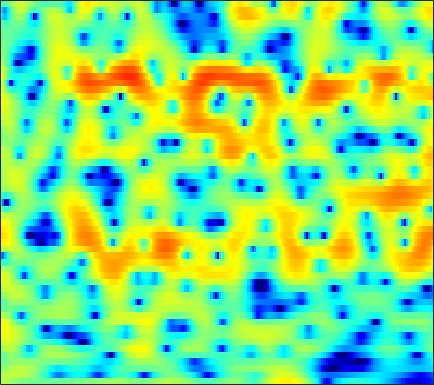

Values plotted in this chart, from the file beside it:
2.678, 2.4101, 2.0397, 1.6522, 1.3682, 1.0037, 0.64686, 0.41109, 0.13505, -0.092406, -0.27657, -0.38871, -0.49523, -0.56189, -0.60176, -0.67787, -0.73771, -0.77434, -0.82806, -0.88932, -0.94647, -0.98157, -1.0038, -1.0357
1.769, 1.988, 2.225, 2.4, 2.493, 2.569, 2.591, 2.571, 2.5, 2.374, 2.195, 2.02, 1.728, 1.369, 1.051, 0.5508, -0.04238, -0.5589, -1.347, -2.269, -3.345, -4.258, -5.634, -7.172
-0.2196, 0.309, 0.8991, 1.373, 1.659, 1.957, 2.169, 2.273, 2.346, 2.348, 2.281, 2.18, 1.988, 1.723, 1.479, 1.078, 0.5915, 0.1682, -0.4805, -1.231, -2.084, -2.788, -3.789, -4.8
-1.536, -1.05, -0.4839, -0.02124, 0.2553, 0.5397, 0.7188, 0.795, 0.8198, 0.7821, 0.7007, 0.6261, 0.5118, 0.422, 0.3613, 0.2926, 0.2327, 0.1891, 0.1257, 0.04362, -0.0574, -0.1424, -0.2671, -0.3871
-2.159, -1.256, -0.3287, 0.2723, 0.5327, 0.6386, 0.4682, 0.162, -0.4814, -1.382, -2.453, -3.285, -4.176, -4.461, -4.169, -3.306, -2.235, -1.451, -0.5297, 0.2222, 0.8061, 1.143, 1.471, 1.69
0.6088, 1.318, 2.014, 2.4, 2.486, 2.332, 1.856, 1.27, 0.1549, -1.388, -3.447, -5.357, -7.986, -8.944, -7.804, -5.458, -3.436, -2.232, -1.001, -0.1136, 0.5033, 0.823, 1.083, 1.183
3.207, 3.37, 3.506, 3.523, 3.441, 3.205, 2.822, 2.437, 1.829, 1.138, 0.4022, -0.1342, -0.7744, -1.285, -1.575, -1.848, -2.031, -2.14, -2.29, -2.458, -2.659, -2.828, -3.098, -3.427
4.297, 4.339, 4.31, 4.193, 4.038, 3.751, 3.371, 3.027, 2.498, 1.909, 1.263, 0.751, 0.003833, -0.8089, -1.48, -2.472, -3.603, -4.544, -5.909, -7.319, -8.546, -9.152, -9.488, -9.451
4.882, 4.875, 4.732, 4.447, 4.149, 3.663, 3.108, 2.664, 2.056, 1.451, 0.8665, 0.4302, -0.178, -0.8725, -1.511, -2.576, -4.006, -5.392, -7.903, -11.57, -17.07, -20.06, -15.64, -11.8
4.68, 4.542, 4.156, 3.514, 2.857, 1.738, 0.3581, -0.7879, -2.285, -3.306, -3.444, -3.044, -2.307, -1.624, -1.265, -1.038, -1.089, -1.28, -1.651, -2.08, -2.41, -2.526, -2.428, -2.148
1.885, 1.829, 1.532, 0.9346, 0.2324, -1.142, -3.16, -5.241, -9.081, -13.25, -11.24, -8.095, -4.98, -2.898, -1.807, -0.7695, -0.07764, 0.2794, 0.613, 0.8239, 0.985, 1.093, 1.239, 1.385
-2.034, -1.462, -0.924, -0.665, -0.6404, -0.8268, -1.211, -1.541, -1.942, -2.158, -2.104, -1.905, -1.493, -1.011, -0.6803, -0.3105, -0.02333, 0.1406, 0.3106, 0.461, 0.6128, 0.7292, 0.8922, 1.071
-3.923, -2.511, -1.142, -0.2065, 0.2779, 0.7157, 0.9577, 1.025, 1.029, 0.9749, 0.879, 0.7892, 0.6288, 0.4136, 0.2122, -0.1119, -0.4965, -0.7994, -1.198, -1.5, -1.63, -1.567, -1.288, -0.8406
-0.6511, 0.1697, 1.081, 1.77, 2.134, 2.459, 2.623, 2.655, 2.586, 2.405, 2.117, 1.835, 1.35, 0.7126, 0.1151, -0.8932, -2.2, -3.428, -5.46, -7.879, -9.772, -9.605, -7.548, -5.193
2.316, 2.59, 2.86, 3.014, 3.049, 2.97, 2.779, 2.576, 2.24, 1.843, 1.401, 1.046, 0.5186, -0.08391, -0.6227, -1.528, -2.754, -3.93, -5.912, -8.342, -10.23, -10.07, -7.989, -5.714
3.848, 3.812, 3.644, 3.328, 2.991, 2.41, 1.657, 0.9962, 0.04369, -0.8732, -1.588, -1.909, -2.017, -1.891, -1.751, -1.603, -1.562, -1.627, -1.779, -1.925, -2.013, -1.966, -1.78, -1.539
4.268, 4.024, 3.59, 2.971, 2.372, 1.343, -0.07068, -1.47, -3.96, -7.554, -12.46, -13.81, -9.517, -5.808, -3.918, -2.116, -0.8731, -0.2134, 0.4106, 0.8255, 1.091, 1.206, 1.246, 1.155
2.247, 1.9, 1.487, 1.077, 0.6943, 0.04421, -0.8486, -1.715, -3.192, -4.855, -6.172, -6.388, -5.448, -3.873, -2.71, -1.36, -0.3199, 0.3146, 0.9659, 1.429, 1.753, 1.905, 1.979, 1.91
-3.385, -3.887, -3.465, -2.428, -1.692, -1.021, -0.6512, -0.571, -0.6526, -0.82, -0.9712, -1.027, -0.9686, -0.7705, -0.5382, -0.2128, 0.1294, 0.3687, 0.6734, 0.9616, 1.191, 1.343, 1.51, 1.619
-10.18, -12, -6.987, -3.337, -1.559, -0.04488, 0.7782, 1.085, 1.23, 1.136, 0.8816, 0.6378, 0.2778, -0.0939, -0.3609, -0.6853, -0.9079, -1.021, -1.071, -0.9794, -0.7534, -0.5387, -0.1528, 0.286
2.396, 2.196, 2.247, 2.538, 2.735, 2.879, 2.812, 2.591, 2.077, 1.326, 0.3869, -0.4006, -1.536, -2.709, -3.608, -4.785, -5.898, -6.583, -7.189, -7.23, -6.678, -6.022, -5.129, -4.222
5.824, 5.76, 5.548, 5.215, 4.862, 4.195, 3.304, 2.448, 1.011, -0.7688, -2.883, -4.661, -7.13, -9.492, -11.07, -13.02, -15.62, -18.54, -24.98, -23.68, -17.75, -15.02, -13.14, -12.52
6.71, 6.616, 6.296, 5.74, 5.186, 4.196, 2.874, 1.639, -0.4201, -3.063, -6.577, -10.04, -16.96, -32.68, -24.86, -19.3, -18.05, -17.97, -18.15, -17.71, -16.59, -15.71, -14.97, -15.07
6.422, 6.229, 5.833, 5.251, 4.677, 3.732, 2.527, 1.447, -0.2498, -2.298, -4.654, -6.583, -9.118, -11.14, -12.07, -12.81, -13.12, -13.43, -13.72, -13.93, -13.82, -13.53, -12.74, -11.55
5.401, 5.157, 4.772, 4.302, 3.871, 3.224, 2.454, 1.791, 0.7643, -0.3973, -1.674, -2.688, -4.047, -5.404, -6.418, -7.799, -9.242, -10.49, -12.52, -15.13, -18.12, -18.94, -16.01, -12.1
3.214, 2.913, 2.55, 2.29, 2.151, 1.998, 1.827, 1.651, 1.321, 0.8688, 0.2867, -0.2378, -1.048, -1.982, -2.769, -3.935, -5.301, -6.471, -8.328, -10.46, -12.46, -12.9, -11.11, -8.165
-1.551, -2.409, -3.166, -3.09, -2.504, -1.473, -0.4928, 0.09024, 0.6407, 0.9082, 0.9261, 0.8004, 0.4601, -0.03062, -0.4776, -1.165, -1.911, -2.474, -3.152, -3.656, -3.847, -3.72, -3.157, -2.233
-6.84, -10.38, -21.91, -16.01, -9.574, -5.133, -2.509, -1.187, 0.004208, 0.7093, 1.043, 1.098, 0.967, 0.6453, 0.3131, -0.1922, -0.7202, -1.086, -1.466, -1.68, -1.666, -1.486, -1.045, -0.3965
-3.205, -3.72, -4.043, -3.618, -2.809, -1.526, -0.2916, 0.4667, 1.2, 1.628, 1.754, 1.665, 1.327, 0.7533, 0.1967, -0.6743, -1.602, -2.273, -3.004, -3.385, -3.325, -3.019, -2.344, -1.459
0.07236, 0.3523, 0.7449, 1.171, 1.528, 2.008, 2.433, 2.68, 2.86, 2.834, 2.567, 2.197, 1.44, 0.3692, -0.6684, -2.441, -4.673, -6.706, -9.736, -11.75, -10.86, -9.137, -6.897, -5.004
1.073, 1.629, 2.245, 2.759, 3.059, 3.384, 3.572, 3.622, 3.553, 3.295, 2.824, 2.309, 1.375, 0.1083, -1.105, -3.129, -5.799, -8.323, -12.44, -15.75, -14.62, -12.74, -10.66, -9.083
1.056, 1.73, 2.46, 3.001, 3.301, 3.55, 3.66, 3.648, 3.514, 3.242, 2.819, 2.387, 1.647, 0.6821, -0.1926, -1.568, -3.179, -4.492, -6.283, -7.989, -9.617, -10.87, -12.93, -15.49
0.9381, 1.633, 2.329, 2.76, 2.958, 3.046, 3.006, 2.916, 2.745, 2.556, 2.341, 2.157, 1.825, 1.373, 0.924, 0.1673, -0.783, -1.611, -2.901, -4.414, -6.208, -7.793, -10.36, -13.1
1.274, 1.893, 2.358, 2.465, 2.316, 1.887, 1.238, 0.7265, 0.214, 0.09508, 0.3801, 0.7573, 1.268, 1.632, 1.758, 1.691, 1.379, 0.9617, 0.1923, -0.8187, -2.021, -3, -4.34, -5.546
2.302, 2.679, 2.789, 2.43, 1.779, 0.3407, -1.987, -4.546, -9.22, -9.843, -5.171, -2.487, -0.01252, 1.568, 2.344, 2.954, 3.154, 3.072, 2.694, 2.031, 1.084, 0.1751, -1.29, -3.161
1.994, 2.143, 2.086, 1.652, 1.071, -0.1476, -1.848, -3.382, -5.195, -5.358, -3.723, -2.188, -0.3891, 0.9859, 1.747, 2.458, 2.832, 2.93, 2.811, 2.414, 1.73, 1.003, -0.268, -1.935
0.4872, 0.7063, 0.8243, 0.7199, 0.518, 0.08213, -0.4689, -0.8993, -1.324, -1.493, -1.334, -1.059, -0.5463, 0.04532, 0.487, 1.004, 1.424, 1.632, 1.741, 1.639, 1.328, 0.976, 0.3453, -0.4182
-0.7573, -0.09818, 0.4989, 0.8007, 0.8152, 0.6413, 0.2575, -0.1194, -0.7117, -1.3, -1.768, -1.956, -1.909, -1.506, -1.023, -0.272, 0.4657, 0.927, 1.394, 1.659, 1.71, 1.618, 1.333, 0.8943
-0.6155, 0.5203, 1.501, 1.968, 2.029, 1.756, 1.104, 0.3693, -0.9845, -2.798, -5.082, -6.799, -7.748, -6.186, -4.364, -2.107, -0.3739, 0.6346, 1.626, 2.276, 2.613, 2.662, 2.492, 2.06
1.541, 2.151, 2.675, 2.839, 2.74, 2.283, 1.445, 0.5297, -1.126, -3.451, -6.691, -9.819, -12.35, -8.942, -6.05, -3.181, -1.155, 0.008802, 1.135, 1.887, 2.313, 2.431, 2.331, 1.914
2.911, 3.042, 3.059, 2.881, 2.614, 2.075, 1.31, 0.5986, -0.4935, -1.69, -2.831, -3.511, -3.948, -3.786, -3.353, -2.535, -1.641, -0.9914, -0.2086, 0.3971, 0.802, 0.973, 0.9827, 0.7291
3.863, 3.784, 3.556, 3.187, 2.808, 2.179, 1.425, 0.7879, -0.139, -1.076, -1.979, -2.587, -3.216, -3.567, -3.632, -3.388, -2.864, -2.382, -1.657, -0.9563, -0.3656, -0.04026, 0.2021, 0.2145
4.77, 4.51, 4.047, 3.462, 2.948, 2.177, 1.316, 0.6054, -0.4537, -1.66, -3.008, -4.096, -5.614, -6.941, -7.497, -7.398, -6.329, -5.245, -3.807, -2.451, -1.297, -0.6014, 0.1158, 0.5569
4.964, 4.37, 3.436, 2.429, 1.689, 0.7721, -0.09828, -0.7505, -1.731, -3.01, -4.76, -6.484, -9.713, -15.14, -23.9, -20.43, -12.71, -9.588, -6.625, -4.388, -2.564, -1.379, -0.06014, 0.9683
4.264, 2.944, 0.8431, -1.423, -2.838, -3.87, -3.92, -3.762, -3.697, -4.017, -4.833, -5.788, -7.472, -9.325, -10.35, -10.96, -10.69, -10.01, -8.707, -6.849, -4.536, -2.768, -0.6574, 1.05
4.136, 2.109, -1.579, -7.389, -15.72, -16.8, -8.826, -6.346, -4.673, -3.949, -3.8, -4.014, -4.578, -5.412, -6.231, -7.79, -10.15, -13.2, -23.16, -15.03, -7.416, -3.923, -0.63, 1.613
4.808, 3.286, 0.9902, -1.397, -2.927, -4.24, -4.63, -4.593, -4.339, -4.098, -3.909, -3.805, -3.768, -3.929, -4.22, -4.744, -5.39, -5.85, -5.89, -4.666, -2.486, -0.7557, 1.232, 2.772
4.13, 2.974, 1.235, -0.691, -2.241, -4.317, -6.311, -7.557, -8.452, -8.329, -7.577, -6.864, -5.997, -5.254, -4.74, -4.061, -3.423, -2.838, -1.875, -0.769, 0.4545, 1.36, 2.459, 3.324
2.44, 1.446, -0.1805, -2.209, -4.113, -7.341, -11.96, -17.49, -35.68, -18.37, -13.62, -11.74, -10.11, -8.91, -8.011, -6.701, -5.248, -4.07, -2.489, -0.9776, 0.3991, 1.314, 2.374, 3.193
1.086, 0.3885, -0.822, -2.377, -3.784, -5.986, -8.428, -10.2, -11.89, -12.57, -12.8, -13.12, -14.06, -15.26, -15.37, -13.05, -9.55, -7.134, -4.436, -2.212, -0.4012, 0.7309, 1.978, 2.951
0.274, -0.04411, -0.6966, -1.583, -2.367, -3.529, -4.771, -5.713, -6.975, -8.228, -9.639, -10.95, -13.32, -16.64, -18.11, -14.82, -10.28, -7.555, -4.667, -2.389, -0.5634, 0.5726, 1.826, 2.805
-0.4376, -0.4788, -0.7071, -1.107, -1.497, -2.113, -2.813, -3.384, -4.189, -5.022, -5.854, -6.455, -7.131, -7.473, -7.384, -6.69, -5.474, -4.385, -2.891, -1.447, -0.1411, 0.7313, 1.732, 2.549
-1.017, -0.9442, -0.9557, -1.073, -1.224, -1.504, -1.854, -2.153, -2.582, -3.037, -3.477, -3.771, -4.057, -4.155, -4.093, -3.773, -3.206, -2.65, -1.775, -0.8413, 0.09427, 0.756, 1.541, 2.209
-1.379, -1.342, -1.309, -1.275, -1.256, -1.254, -1.31, -1.4, -1.602, -1.9, -2.284, -2.602, -3.021, -3.368, -3.505, -3.479, -3.149, -2.7, -1.892, -0.9707, -0.03138, 0.6308, 1.427, 2.074
-2.141, -2.358, -2.396, -2.118, -1.757, -1.222, -0.7783, -0.5748, -0.5301, -0.7635, -1.297, -1.903, -2.988, -4.332, -5.351, -6.27, -6.023, -5.062, -3.367, -1.665, -0.2072, 0.7062, 1.699, 2.422
-5.334, -7.216, -7.949, -5.745, -3.719, -1.539, -0.0397, 0.6794, 1.159, 1.115, 0.5402, -0.2854, -2.041, -4.862, -8.267, -17.94, -16.29, -9.156, -4.444, -1.613, 0.2996, 1.353, 2.36, 3.039
-6.06, -8.716, -9.927, -6.366, -3.631, -0.9334, 0.8853, 1.794, 2.507, 2.696, 2.404, 1.888, 0.8468, -0.5221, -1.604, -2.703, -2.926, -2.49, -1.53, -0.5024, 0.3926, 0.9425, 1.501, 1.885
-2.292, -2.322, -1.946, -1.097, -0.2574, 0.9076, 1.94, 2.548, 3.082, 3.296, 3.184, 2.908, 2.318, 1.541, 0.8797, 0.01339, -0.7627, -1.255, -1.765, -2.106, -2.285, -2.325, -2.219, -2.053
